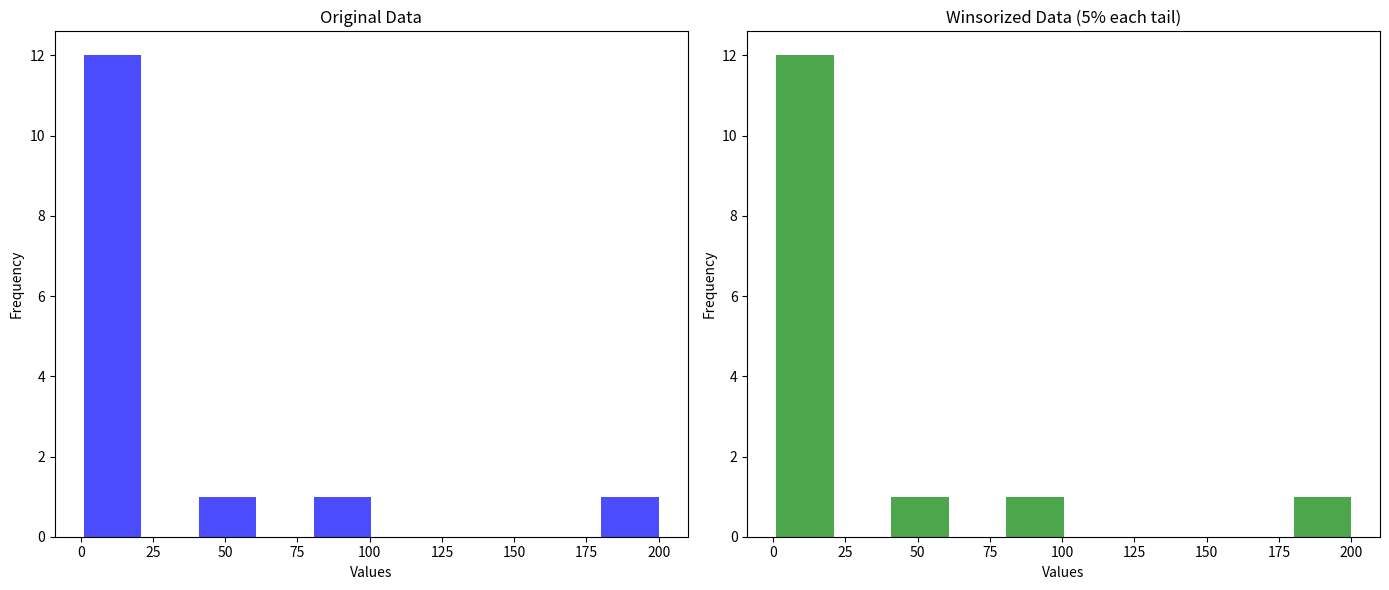

Write Python code to recreate this figure.
# Question: Winsorization of Data
# Description: Apply Winsorization to a given dataset to handle outliers.
import numpy as np
import pandas as pd
import matplotlib.pyplot as plt
from scipy import stats

data = np.array([1, 2, 3, 4, 5, 6, 7, 8, 9, 10, 15, 20, 50, 100, 200])

def winsorize_data(data, limits=(0.05, 0.05)):
    return stats.mstats.winsorize(data, limits=limits)

winsorized_data = winsorize_data(data)

fig, ax = plt.subplots(1, 2, figsize=(14, 6))

ax[0].hist(data, bins=10, alpha=0.7, color='blue')
ax[0].set_title('Original Data')
ax[0].set_xlabel('Values')
ax[0].set_ylabel('Frequency')

ax[1].hist(winsorized_data, bins=10, alpha=0.7, color='green')
ax[1].set_title('Winsorized Data (5% each tail)')
ax[1].set_xlabel('Values')
ax[1].set_ylabel('Frequency')

plt.tight_layout()
plt.show()

print("Original data:", data)
print("Winsorized data:", winsorized_data)

percentiles = [0.01, 0.05, 0.1, 0.25]
for p in percentiles:
    winsorized = winsorize_data(data, limits=(p, p))
    print(f"Winsorized at {p*100}%:", winsorized)
